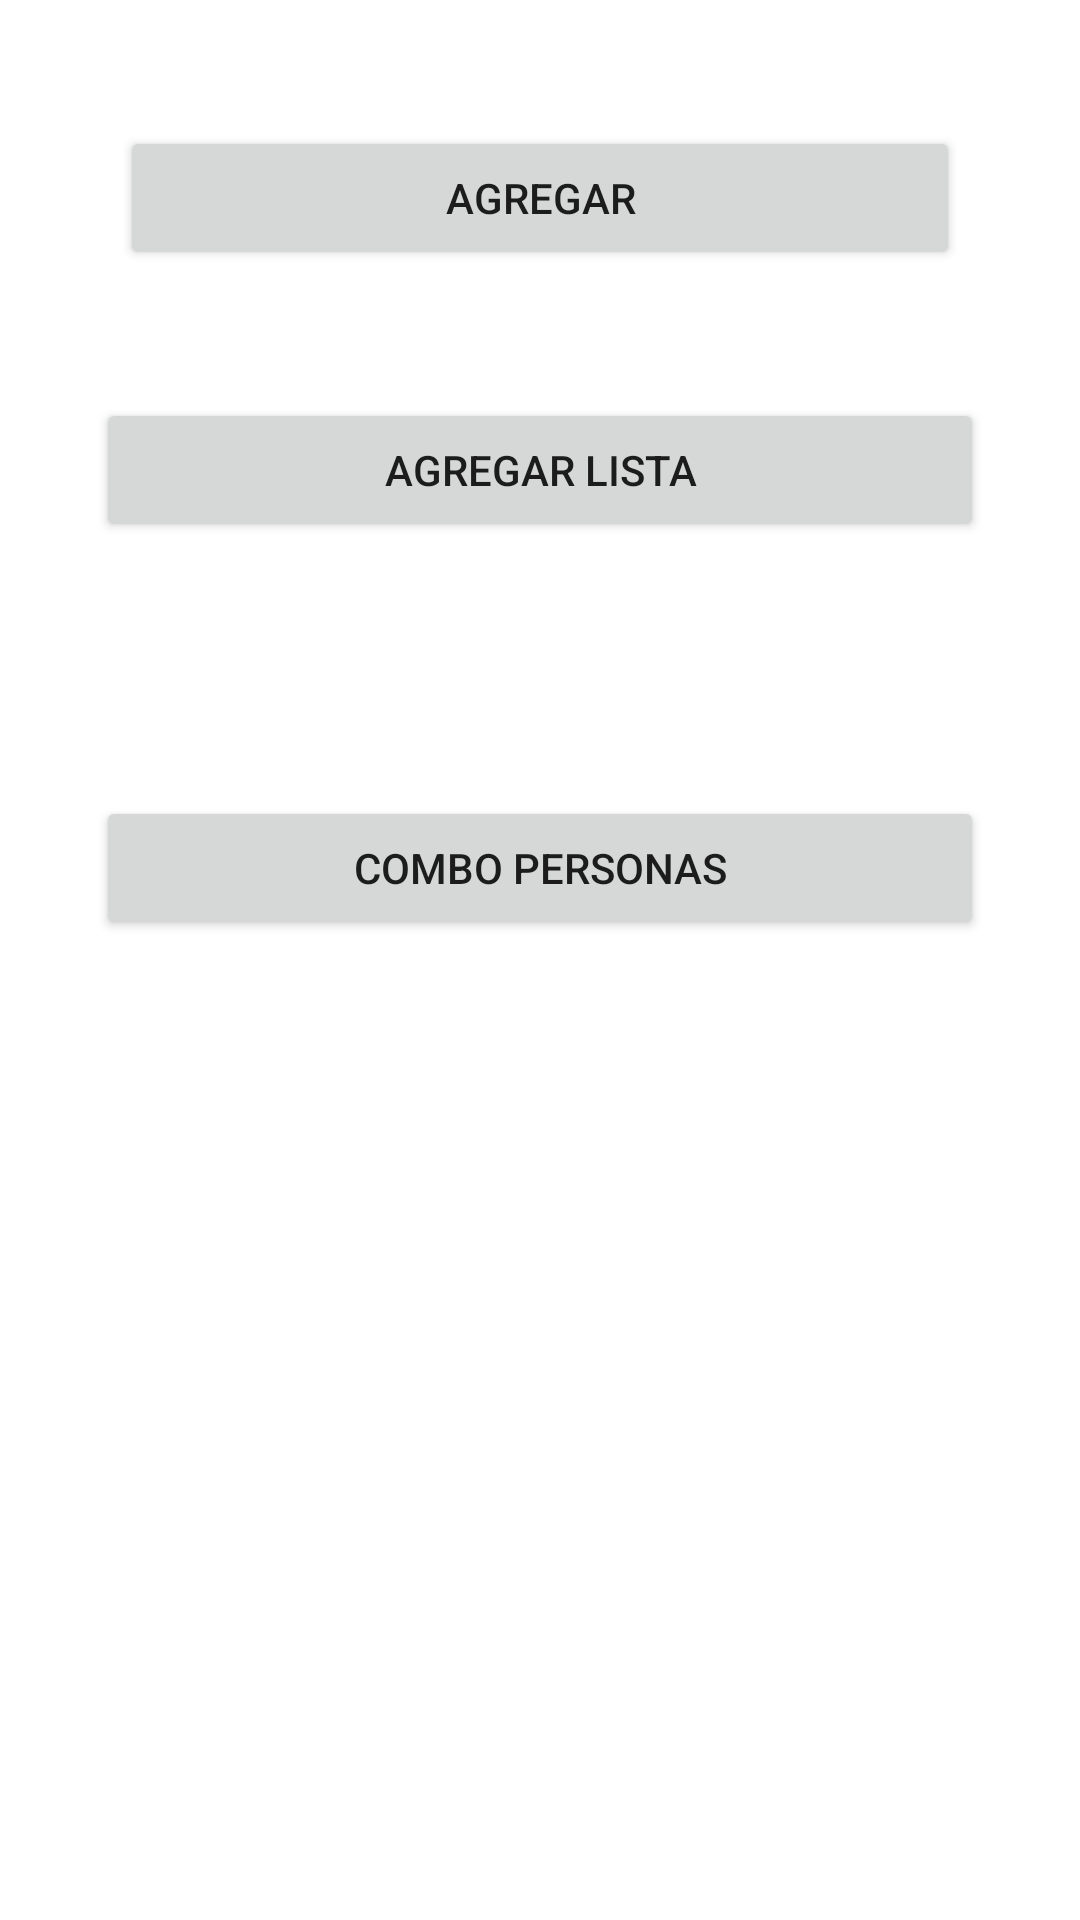

The Android layout XML behind this screen, and the referenced resources:
<!-- AndroidManifest.xml: application theme Theme.PM01P32022 -->
<!-- res/layout/activity_princ.xml -->
<?xml version="1.0" encoding="utf-8"?>
<androidx.constraintlayout.widget.ConstraintLayout xmlns:android="http://schemas.android.com/apk/res/android"
    xmlns:app="http://schemas.android.com/apk/res-auto"
    xmlns:tools="http://schemas.android.com/tools"
    android:layout_width="match_parent"
    android:layout_height="match_parent"
    tools:context=".ActivityPrinc">

    <Button
        android:id="@+id/btnadd"
        android:layout_width="0dp"
        android:layout_height="wrap_content"
        android:layout_marginStart="40dp"
        android:layout_marginEnd="40dp"
        android:text="@string/agregar"
        app:layout_constraintBottom_toBottomOf="parent"
        app:layout_constraintEnd_toEndOf="parent"
        app:layout_constraintHorizontal_bias="0.498"
        app:layout_constraintStart_toStartOf="parent"
        app:layout_constraintTop_toTopOf="parent"
        app:layout_constraintVertical_bias="0.071" />

    <Button
        android:id="@+id/btnlist"
        android:layout_width="0dp"
        android:layout_height="wrap_content"
        android:layout_marginStart="32dp"
        android:layout_marginEnd="32dp"
        android:text="Agregar lista"
        app:layout_constraintBottom_toBottomOf="parent"
        app:layout_constraintEnd_toEndOf="parent"
        app:layout_constraintHorizontal_bias="0.466"
        app:layout_constraintStart_toStartOf="parent"
        app:layout_constraintTop_toBottomOf="@+id/btnadd"
        app:layout_constraintVertical_bias="0.085" />

    <Button
        android:id="@+id/btncombo"
        android:layout_width="0dp"
        android:layout_height="wrap_content"
        android:layout_marginStart="32dp"
        android:layout_marginEnd="32dp"
        android:text="Combo Personas"
        app:layout_constraintBottom_toBottomOf="parent"
        app:layout_constraintEnd_toEndOf="parent"
        app:layout_constraintHorizontal_bias="0.526"
        app:layout_constraintStart_toStartOf="parent"
        app:layout_constraintTop_toBottomOf="@+id/btnlist"
        app:layout_constraintVertical_bias="0.206" />
</androidx.constraintlayout.widget.ConstraintLayout>
<!-- resources referenced by this layout -->
<resources>
  <string name="agregar">Agregar</string>
  <style name="Theme.PM01P32022" parent="Theme.MaterialComponents.DayNight.DarkActionBar">
          
          <item name="colorPrimary">@color/purple_500</item>
          <item name="colorPrimaryVariant">@color/purple_700</item>
          <item name="colorOnPrimary">@color/white</item>
          
          <item name="colorSecondary">@color/teal_200</item>
          <item name="colorSecondaryVariant">@color/teal_700</item>
          <item name="colorOnSecondary">@color/black</item>
          
          <item name="android:statusBarColor" tools:targetApi="l">?attr/colorPrimaryVariant</item>
          
      </style>
  <!-- not gathered from this repository: default colours our renderer supplied (Android Studio template values) -->
  <color name="purple_500">#FF6200EE</color>
  <color name="purple_700">#FF3700B3</color>
  <color name="teal_200">#FF03DAC5</color>
  <color name="teal_700">#FF018786</color>
  <color name="black">#FF000000</color>
  <color name="white">#FFFFFFFF</color>
</resources>
